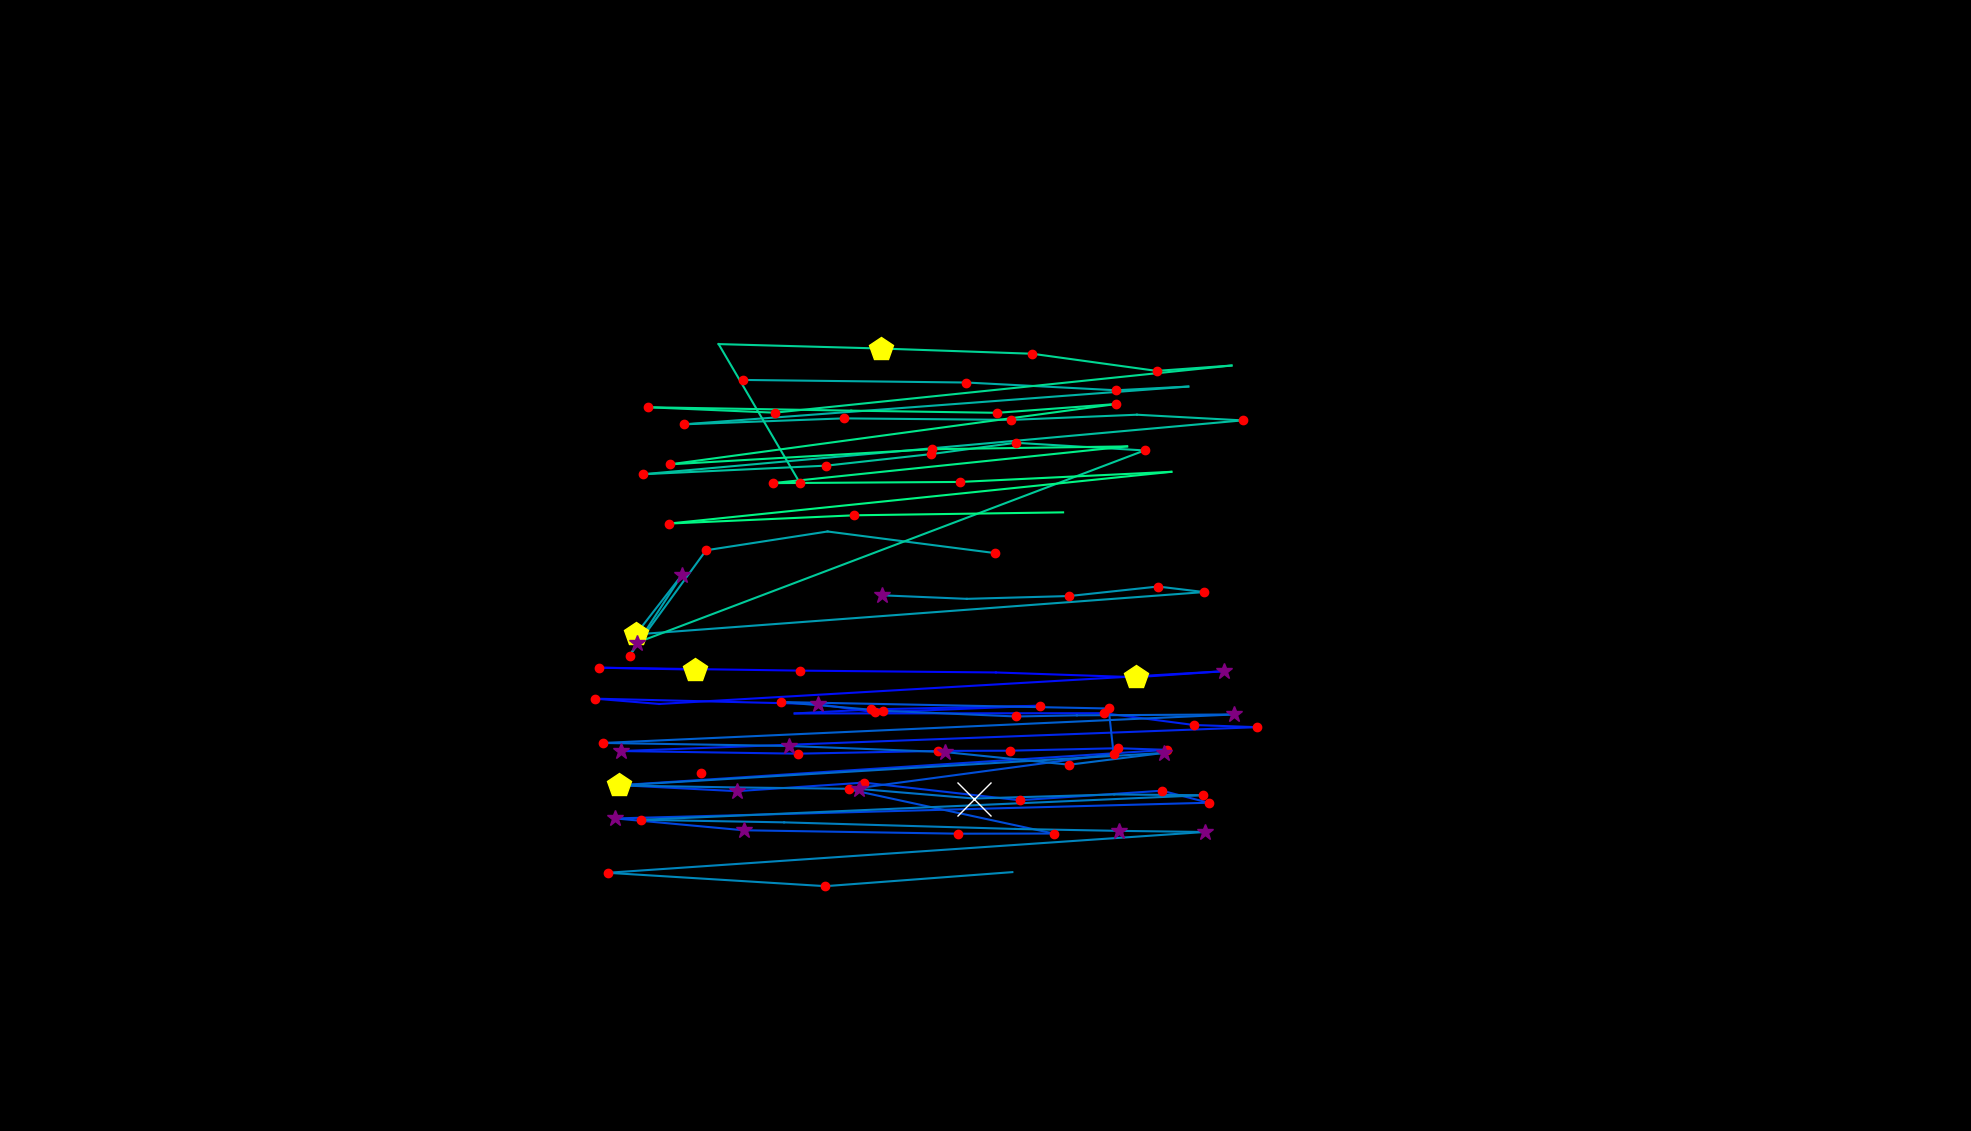

The file beside this chart, header and first rows:
, fixation_id, timestamp, avg_gaze_x, avg_gaze_y, duration
0, 155.0, 50064, 1574, 600.6, 48.2
1, 165.0, 53473, 902, 599.2, 494
2, 166.0, 53992, 777.6, 601.7, 132.5
3, 167.0, 54172, 1039, 597.9, 241
4, 168.0, 54510, 1293, 595.5, 108.4
5, 169.0, 54654, 1475, 589.3, 518.1
6, 170.0, 55208, 1590, 597.2, 277.1
7, 171.0, 55582, 856.4, 554.6, 96.39
8, 172.0, 55727, 772.8, 561.5, 204.8
9, 173.0, 55956, 1062, 554.5, 313.3
10, 174.0, 56293, 1136, 543.7, 132.5
11, 175.0, 56498, 1351, 552.3, 241
12, 176.0, 56787, 1132, 547.5, 156.6
13, 177.0, 56980, 1032, 542.2, 108.4
14, 178.0, 57281, 1434, 542.6, 204.8
15, 179.0, 57546, 1551, 527.3, 120.5
16, 180.0, 57691, 1633, 524.5, 156.6
17, 181.0, 58004, 806.6, 493.5, 277.1
18, 182.0, 58353, 1036, 490, 156.6
19, 183.0, 58582, 1218, 493.6, 180.7
20, 184.0, 58811, 1311, 493.9, 144.6
21, 185.0, 59064, 1453, 497.1, 156.6
22, 186.0, 59269, 1515, 495, 192.8
23, 187.0, 59558, 805.7, 449.1, 156.6
24, 188.0, 59896, 956.6, 441.3, 265.1
25, 189.0, 60185, 1122, 452.4, 156.6
26, 190.0, 60438, 1324, 429.6, 180.7
27, 191.0, 60679, 1509, 441.9, 132.5
28, 192.0, 60896, 1570, 426.3, 156.6
29, 193.0, 61149, 799.3, 405.9, 301.2
30, 194.0, 61498, 965.8, 390.6, 385.6
31, 195.0, 61956, 1244, 386.1, 180.7
32, 196.0, 62161, 1368, 386.3, 168.7
33, 197.0, 62438, 1102, 443.7, 180.7
34, 198.0, 62691, 1446, 489.7, 168.7
35, 199.0, 62884, 1440, 548.7, 120.5
36, 200.0, 63113, 1015, 557.1, 144.6
37, 201.0, 63281, 1146, 545.8, 156.6
38, 202.0, 63486, 1319, 538.3, 204.8
39, 203.0, 63727, 1398, 539.8, 108.4
40, 204.0, 63896, 1603, 541, 265.1
41, 205.0, 64233, 783.5, 504, 168.7
42, 206.0, 64534, 1025, 500, 301.2
43, 207.0, 64872, 1227, 492.2, 253
44, 208.0, 65185, 1389, 475.7, 192.8
45, 209.0, 65414, 1512, 491, 325.3
46, 210.0, 65824, 803.6, 448.8, 409.7
47, 211.0, 66282, 956.5, 446.2, 108.4
48, 212.0, 66619, 1116, 444.3, 265.1
49, 213.0, 66932, 1265, 431.8, 1084
50, 214.0, 68089, 1447, 437.1, 96.39
51, 215.0, 68209, 1562, 436.1, 228.9
52, 216.0, 68523, 832.9, 404.1, 168.7
53, 217.0, 68824, 1018, 400.8, 108.4
54, 218.0, 69017, 1318, 392.3, 96.39
55, 219.0, 69234, 1453, 389.8, 289.2
56, 220.0, 69595, 1565, 388.3, 325.3
57, 221.0, 70137, 789, 335.3, 192.8
58, 222.0, 70402, 1072, 318, 180.7
59, 223.0, 70619, 1315, 336.2, 48.2
... 47 more rows
